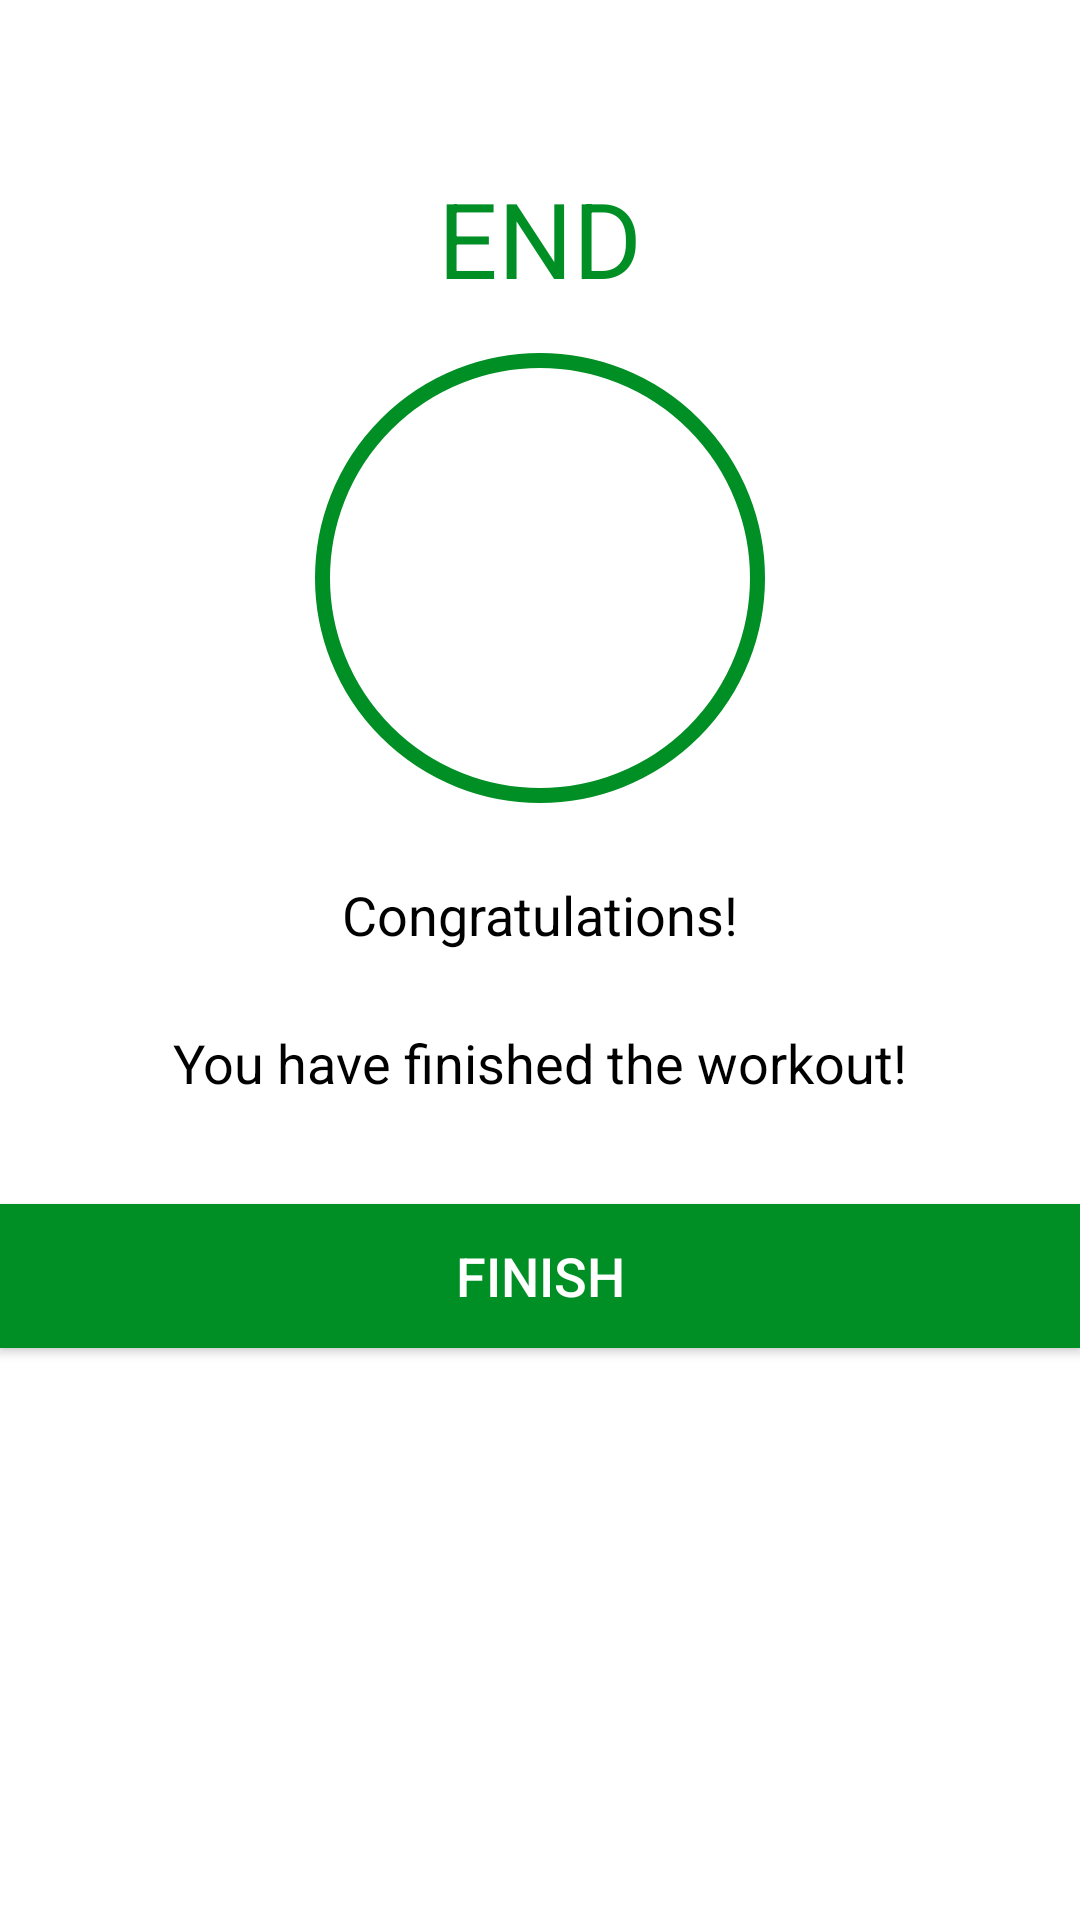

Layout XML and referenced resources for this Android screen:
<!-- AndroidManifest.xml: application theme AppThemeMaterial -->
<!-- res/layout/activity_finish.xml -->
<?xml version="1.0" encoding="utf-8"?>
<LinearLayout xmlns:android="http://schemas.android.com/apk/res/android"
    xmlns:app="http://schemas.android.com/apk/res-auto"
    xmlns:tools="http://schemas.android.com/tools"
    android:layout_width="match_parent"
    android:orientation="vertical"
    android:gravity="center_horizontal"
    android:layout_height="match_parent"
    tools:context=".FinishActivity">

    <androidx.appcompat.widget.Toolbar
        android:id="@+id/activity_finish_toolbar"
        android:layout_width="match_parent"
        android:layout_height="?android:attr/actionBarSize"
        android:background="@android:color/white"
        />

    <TextView
        android:id="@+id/activity_finish_end_tv"
        android:layout_width="wrap_content"
        android:layout_height="wrap_content"
        android:text="END"
        android:textColor="@color/colorAccent"
        android:textSize="35sp"
        />

    <LinearLayout
        android:layout_width="150dp"
        android:layout_height="150dp"
        android:layout_gravity="center"
        android:layout_marginTop="15dp"
        android:background="@drawable/item_circular_color_accent_border"
        android:gravity="center">

        <ImageView
            android:layout_width="50dp"
            android:layout_height="50dp"
            android:src="@drawable/ic_action_done"
            />



    </LinearLayout>


    <TextView
        android:layout_width="wrap_content"
        android:layout_height="wrap_content"
        android:text="Congratulations!"
        android:textColor="@android:color/black"
        android:textSize="18sp"
        android:layout_marginTop="25dp"
        />

    <TextView
        android:layout_width="wrap_content"
        android:layout_height="wrap_content"
        android:text="You have finished the workout!"
        android:textColor="@android:color/black"
        android:textSize="18sp"
        android:layout_marginTop="25dp"
        />


    <Button
        android:id="@+id/activity_finish_btn"
        android:layout_width="match_parent"
        android:layout_height="wrap_content"
        android:layout_gravity="bottom"
        android:layout_marginTop="35dp"
        android:background="@color/colorAccent"
        android:text="FINISH"
        android:textColor="#FFFFFF"
        android:textSize="18sp"
        />



</LinearLayout>
<!-- resources referenced by this layout -->
<resources>
  <color name="colorAccent">#008F24</color>
  <!-- drawable item_circular_color_accent_border (drawable) -->
  <?xml version="1.0" encoding="utf-8"?>
  <shape xmlns:android="http://schemas.android.com/apk/res/android"
      android:shape="oval">
      <stroke android:width="@dimen/button_border_stroke"
          android:color="@color/colorAccent"
          />
      <solid
          android:color="@android:color/white"/>
  
  </shape>
  <style name="AppThemeMaterial" parent="Theme.MaterialComponents.Light.NoActionBar">
          <item name="colorPrimary">@color/colorAccent</item>
          <item name="colorPrimaryDark">@color/colorPrimaryDark</item>
          <item name="colorAccent">@color/colorAccent</item>
      </style>
  <dimen name="button_border_stroke">5dp</dimen>
  <color name="colorPrimaryDark">#B2212121</color>
</resources>
